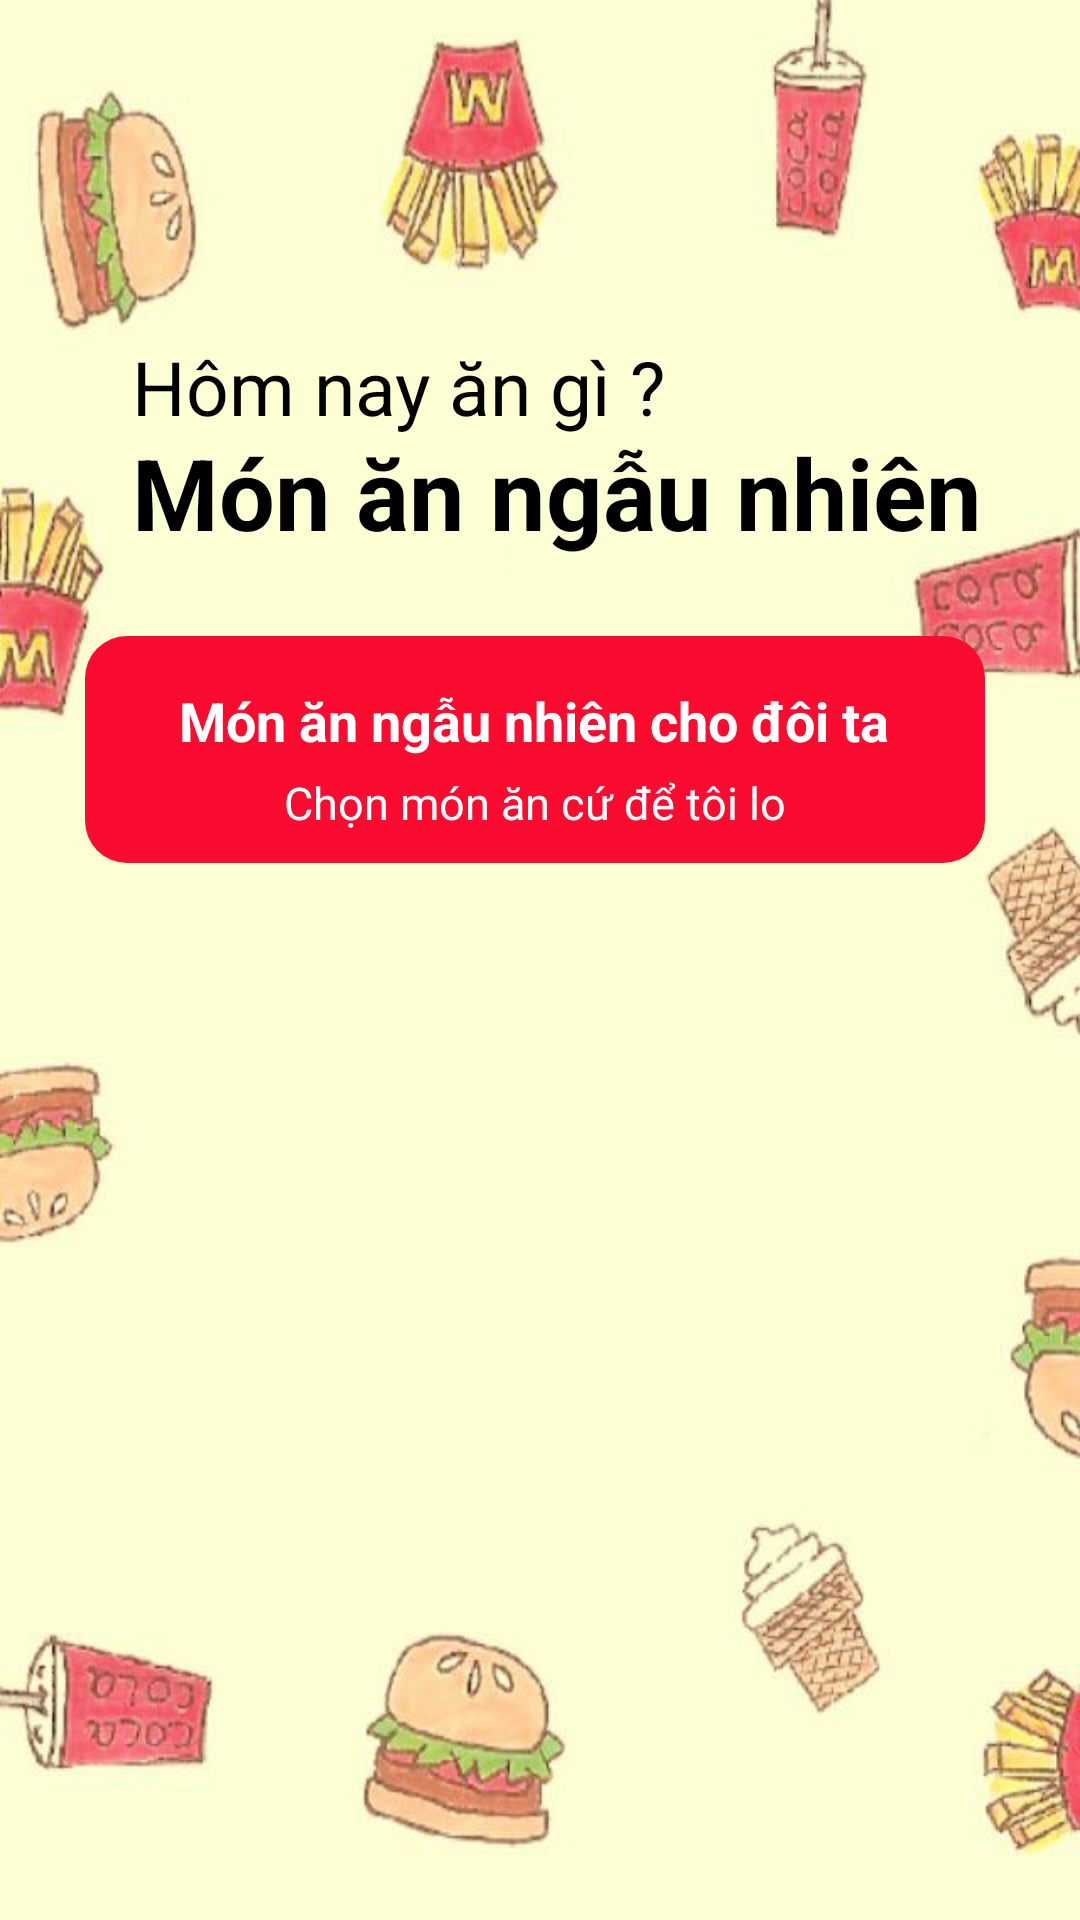

Produce the Android XML layout that renders to this screen, including the resource entries it uses.
<!-- AndroidManifest.xml: application theme Theme.Aloo -->
<!-- res/layout/fragment_ramdom.xml -->
<?xml version="1.0" encoding="utf-8"?>
<androidx.constraintlayout.widget.ConstraintLayout xmlns:android="http://schemas.android.com/apk/res/android"
    xmlns:app="http://schemas.android.com/apk/res-auto"
    xmlns:tools="http://schemas.android.com/tools"
    android:layout_width="match_parent"
    android:layout_height="match_parent"
    tools:context=".RamdomFragment"
    android:background="@drawable/bg_app">

    

    <TextView
        android:id="@+id/textView"
        android:layout_width="wrap_content"
        android:layout_height="wrap_content"
        android:layout_marginStart="44dp"
        android:layout_marginTop="112dp"
        android:text="Hôm nay ăn gì ?"
        android:textColor="@color/black"
        android:textSize="25dp"
        app:layout_constraintStart_toStartOf="parent"
        app:layout_constraintTop_toTopOf="parent" />

    <TextView
        android:id="@+id/textView4"
        android:layout_width="wrap_content"
        android:layout_height="wrap_content"
        android:layout_marginTop="30dp"
        android:text="Món ăn ngẫu nhiên"
        android:textColor="@color/black"
        android:textSize="33dp"
        android:textStyle="bold"
        app:layout_constraintStart_toStartOf="@+id/textView"
        app:layout_constraintTop_toTopOf="@+id/textView" />

    <androidx.constraintlayout.widget.ConstraintLayout
        android:id="@+id/constraintLayout"
        android:layout_width="300dp"
        android:layout_height="wrap_content"
        android:layout_marginTop="212dp"
        android:background="@drawable/radius_buttom"
        app:layout_constraintEnd_toEndOf="parent"
        app:layout_constraintHorizontal_bias="0.473"
        app:layout_constraintStart_toStartOf="parent"
        app:layout_constraintTop_toTopOf="parent">

        <TextView
            android:id="@+id/textView5"
            android:layout_width="wrap_content"
            android:layout_height="wrap_content"
            android:layout_marginTop="16dp"
            android:text="Món ăn ngẫu nhiên cho đôi ta"
            android:textColor="@color/white"
            android:textSize="18dp"
            android:textStyle="bold"
            app:layout_constraintEnd_toEndOf="parent"
            app:layout_constraintHorizontal_bias="0.497"
            app:layout_constraintStart_toStartOf="parent"
            app:layout_constraintTop_toTopOf="parent" />

        <TextView
            android:id="@+id/textView6"
            android:layout_width="wrap_content"
            android:layout_height="wrap_content"
            android:layout_marginTop="5dp"
            android:layout_marginBottom="10dp"
            android:text="Chọn món ăn cứ để tôi lo"
            android:textColor="@color/white"
            android:textSize="15dp"
            app:layout_constraintBottom_toBottomOf="parent"
            app:layout_constraintEnd_toEndOf="parent"
            app:layout_constraintStart_toStartOf="parent"
            app:layout_constraintTop_toBottomOf="@+id/textView5" />
    </androidx.constraintlayout.widget.ConstraintLayout>

    <Button
        android:id="@+id/btnrandom"
        android:layout_width="300dp"
        android:layout_height="wrap_content"
        android:layout_marginBottom="40dp"
        android:width="250dp"
        android:background="@drawable/radius_buttom"
        android:text="Bắt đầu"
        app:layout_constraintBottom_toBottomOf="parent"
        app:layout_constraintEnd_toEndOf="parent"
        app:layout_constraintStart_toStartOf="parent"
        app:layout_constraintTop_toBottomOf="@+id/rcFood"
        app:layout_constraintVertical_bias="0.836" />

    <androidx.recyclerview.widget.RecyclerView
        android:id="@+id/rcFood"
        android:layout_width="388dp"
        android:layout_height="332dp"
        android:layout_marginTop="8dp"
        app:layout_constraintEnd_toEndOf="parent"
        app:layout_constraintStart_toStartOf="parent"
        app:layout_constraintTop_toBottomOf="@+id/constraintLayout" />
</androidx.constraintlayout.widget.ConstraintLayout>
<!-- resources referenced by this layout -->
<resources>
  <color name="black">#FF000000</color>
  <color name="white">#FFFFFFFF</color>
  <!-- drawable bg_app: jpg bitmap (drawable, 50638 bytes) -->
  <!-- drawable radius_buttom (drawable) -->
  <?xml version="1.0" encoding="utf-8"?>
  <shape xmlns:android="http://schemas.android.com/apk/res/android">
      <corners android:radius="14dp" />
      <solid android:color="@color/red" />
  </shape>
  <style name="Theme.Aloo" parent="Theme.MaterialComponents.DayNight.NoActionBar">
          
          <item name="colorPrimary">@color/red</item>
          <item name="colorPrimaryVariant">@color/red</item>
          <item name="colorOnPrimary">@color/white</item>
          
          <item name="colorSecondary">@color/teal_200</item>
          <item name="colorSecondaryVariant">@color/teal_700</item>
          <item name="colorOnSecondary">@color/black</item>
          
          <item name="android:statusBarColor" tools:targetApi="l">?attr/colorPrimaryVariant</item>
          
      </style>
  <color name="red">#fa0c31</color>
  <color name="teal_200">#FF03DAC5</color>
  <color name="teal_700">#FF018786</color>
</resources>
